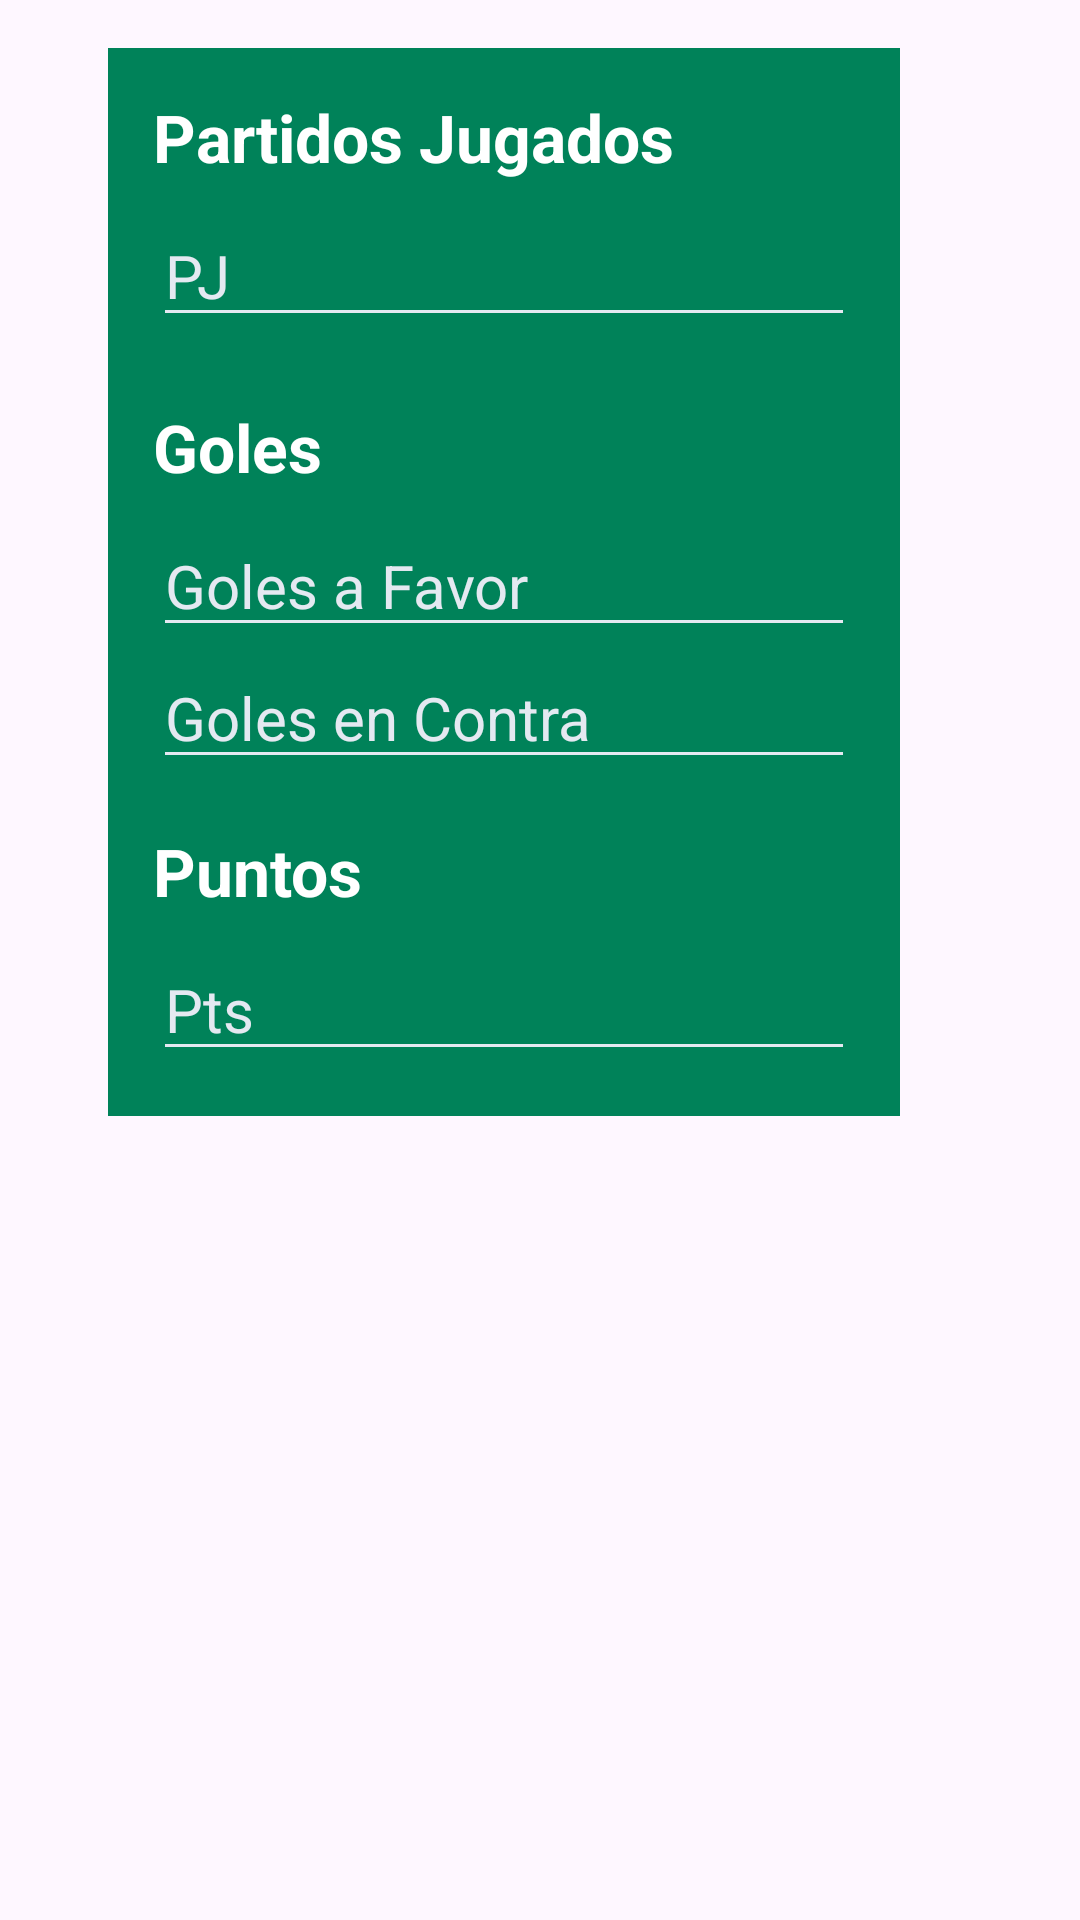

This screen was rendered from an Android layout file. Write that file and the resources it references.
<!-- AndroidManifest.xml: application theme Theme.ScoreTracker -->
<!-- res/layout/dialog_edit_team.xml -->
<?xml version="1.0" encoding="utf-8"?>
<LinearLayout xmlns:android="http://schemas.android.com/apk/res/android"
    android:layout_width="match_parent"
    android:layout_height="wrap_content"
    android:orientation="vertical"
    android:padding="16dp">

    <LinearLayout
        android:layout_width="match_parent"
        android:layout_height="wrap_content"
        android:layout_gravity="center"
        android:layout_marginStart="26dp"
        android:layout_marginEnd="38dp"
        android:layout_marginBottom="13dp"
        android:background="@color/background_component"
        android:gravity="center"
        android:padding="15dp"
        android:orientation="vertical">

    <TextView
        android:layout_width="match_parent"
        android:layout_height="wrap_content"
        android:text="Partidos Jugados"
        android:textSize="22sp"
        android:textColor="@color/white"
        android:textStyle="bold"
        android:layout_marginBottom="8dp"/>

    <EditText
        android:id="@+id/editText_pj"
        android:layout_width="match_parent"
        android:layout_height="wrap_content"
        android:inputType="number"
        android:hint="PJ"
        android:textColor="@color/white"
        android:textColorHint="@color/background_text"
        android:backgroundTint="@color/background_text"
        android:textSize="20sp" />

    <TextView
        android:layout_width="match_parent"
        android:layout_height="wrap_content"
        android:text="Goles"
        android:textSize="22sp"
        android:textColor="@color/white"
        android:textStyle="bold"
        android:layout_marginTop="22dp"
        android:layout_marginBottom="8dp"/>

    <EditText
        android:id="@+id/ETgolesFavor"
        android:layout_width="match_parent"
        android:layout_height="wrap_content"
        android:hint="Goles a Favor"
        android:inputType="number"
        android:textColor="@color/white"
        android:textColorHint="@color/background_text"
        android:backgroundTint="@color/background_text"
        android:textSize="20sp"/>

    <EditText
        android:id="@+id/ETgolesContra"
        android:layout_width="match_parent"
        android:layout_height="wrap_content"
        android:hint="Goles en Contra"
        android:inputType="number"
        android:textColor="@color/white"
        android:textColorHint="@color/background_text"
        android:backgroundTint="@color/background_text"
        android:textSize="20sp"/>

    <TextView
        android:layout_width="match_parent"
        android:layout_height="wrap_content"
        android:text="Puntos"
        android:textSize="22sp"
        android:textColor="@color/white"
        android:textStyle="bold"
        android:layout_marginTop="16dp"
        android:layout_marginBottom="8dp"/>

    <EditText
        android:id="@+id/editText_pts"
        android:layout_width="match_parent"
        android:layout_height="wrap_content"
        android:inputType="number"
        android:hint="Pts"
        android:textColor="@color/white"
        android:textColorHint="@color/background_text"
        android:backgroundTint="@color/background_text"
        android:textSize="20sp" />

    </LinearLayout>

</LinearLayout>
<!-- resources referenced by this layout -->
<resources>
  <color name="background_component">#008259</color>
  <color name="background_text">#e4e9f1</color>
  <color name="white">#FFFFFFFF</color>
  <style name="Theme.ScoreTracker" parent="Base.Theme.ScoreTracker" />
  <style name="Base.Theme.ScoreTracker" parent="Theme.Material3.DayNight.NoActionBar">
          
          
          <item name="android:statusBarColor">@color/background_start</item>
      </style>
  <color name="background_start">#66cc67</color>
</resources>
